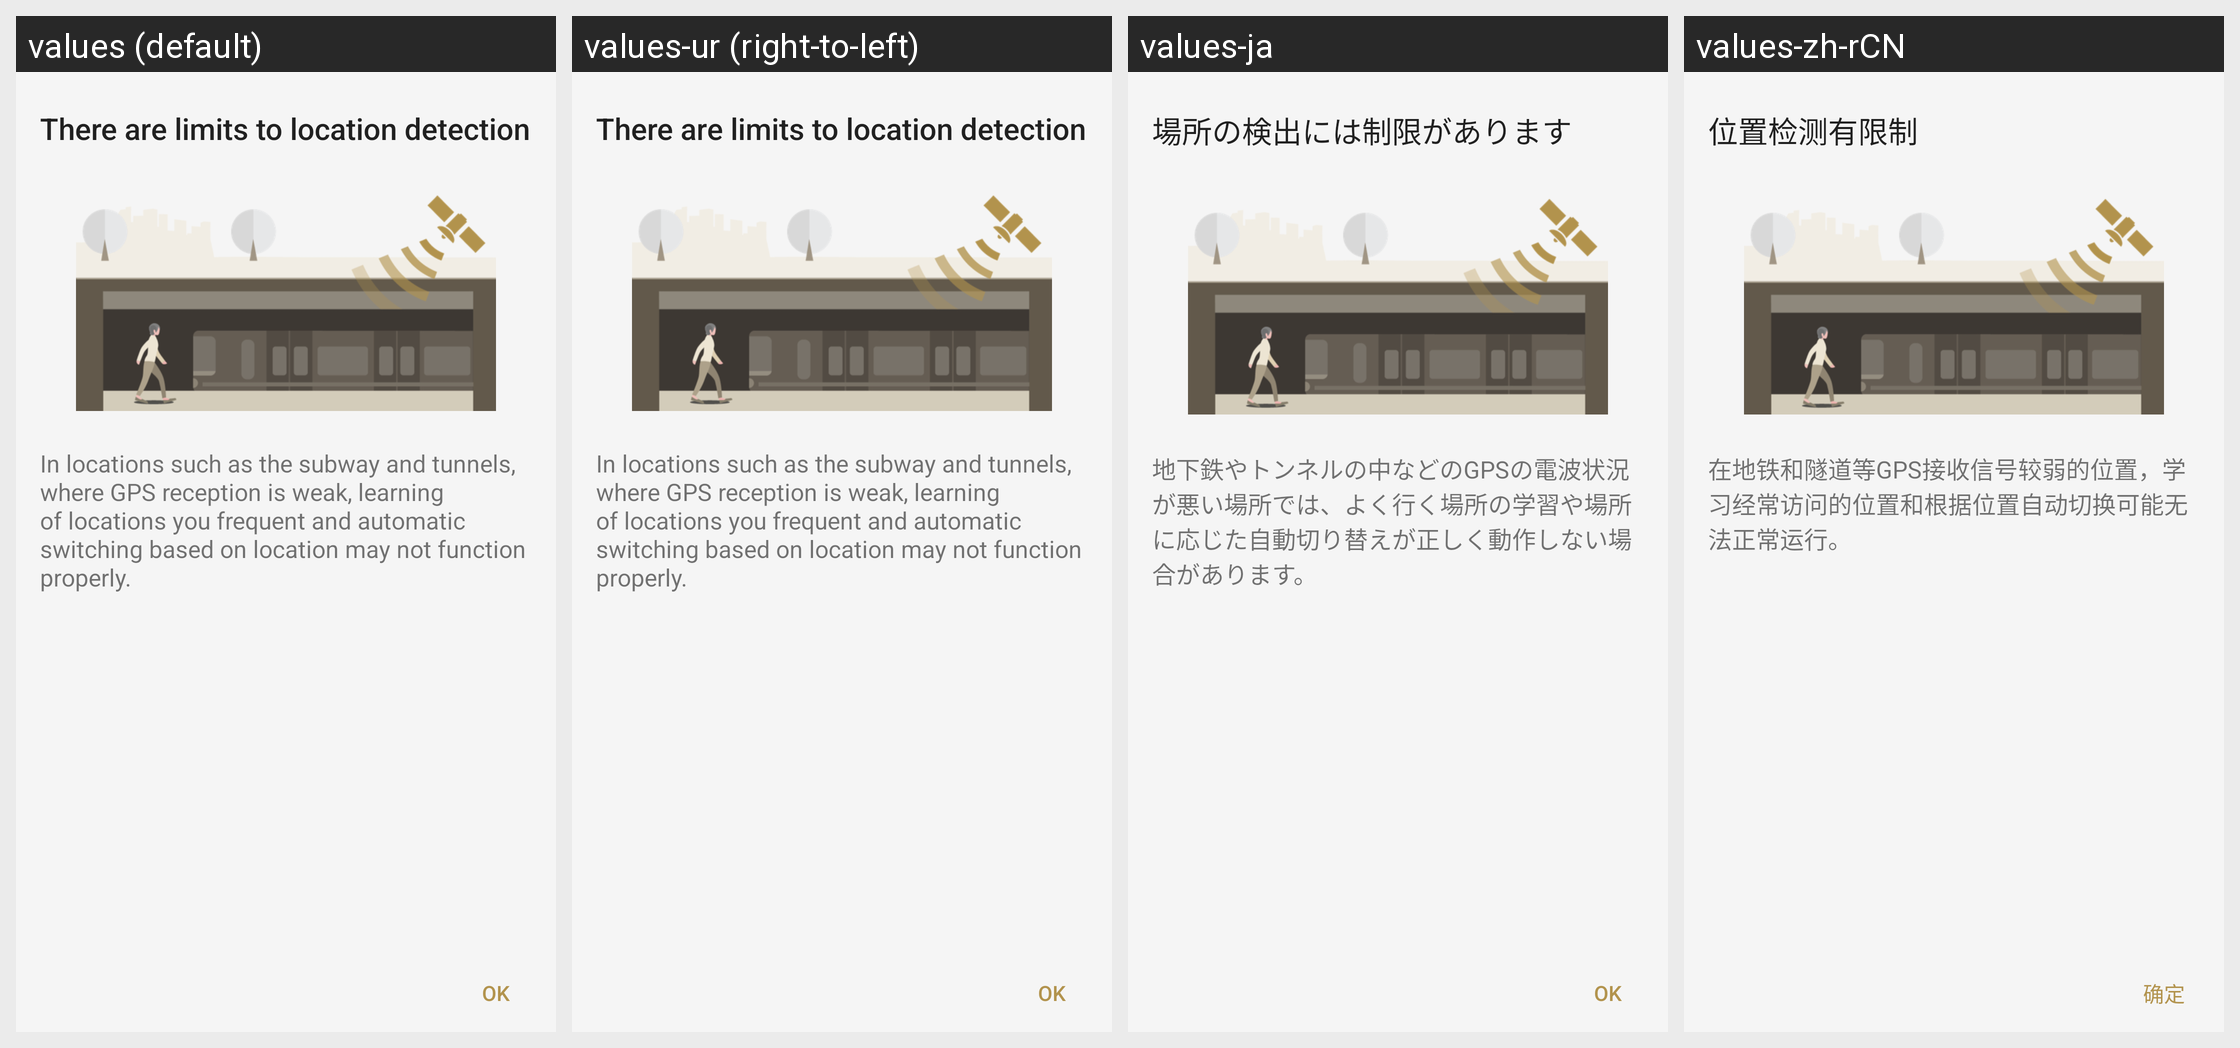

The same Android screen rendered under several of its app's locales, left to right. List the strings drawn on it with the default value and each locale's translation.
Android screen res/layout/asc_disclaimer_gps_dialog_fragment.xml rendered under 4 locales, left to right: values (default), values-ur (right-to-left), values-ja, values-zh-rCN. Device: Nexus 5 (rendered at 1080×1920; each locale shown at half size, 540×960, under a caption strip naming it); theme AppTheme.Light.
Other locales in the repository, not shown: values-af, values-am, values-ar, values-az, values-be, values-bg, values-bn, values-bs, values-ca, values-cs, values-da, values-de, values-el, values-en, values-en-rGB, values-en-rUS, values-en-rXC, values-es, values-es-rUS, values-et, values-eu, values-fa, values-fi, values-fr, values-fr-rCA, values-gl, values-gu, values-hi, values-hr, values-hu, values-hy, values-in, values-is, values-it, values-iw, values-ka, values-kk, values-km, values-kn, values-ko, values-ky, values-lo, values-lt, values-lv, values-mk, values-ml, values-mn, values-mr, values-ms, values-my, values-nb, values-ne, values-nl, values-pa, values-pl, values-pt, values-pt-rBR, values-pt-rPT, values-ro, values-ru, values-si, values-sk, values-sl, values-sq, values-sr, values-sv, values-sw, values-ta, values-te, values-th, values-tl, values-tr, values-uk, values-uz, values-vi, values-zh-rHK, values-zh-rTW, values-zu.
Strings drawn on this screen, with the default value and each locale's value (text and hints the layout hard-codes, and strings that could not be matched under every locale, appear in the picture but are not listed):

ASC_Location_Detection_Disclaimer_Title
  values: There are limits to location detection
  values-ur: There are limits to location detection  [not translated; the default value is used]
  values-ja: 場所の検出には制限があります
  values-zh-rCN: 位置检测有限制

ASC_Location_Detection_Disclaimer_Msg
  values: In locations such as the subway and tunnels, where GPS reception is weak, learning of locations you frequent and automatic switching based on location may not function properly.
  values-ur: In locations such as the subway and tunnels, where GPS reception is weak, learning of locations you frequent and automatic switching based on location may not function properly.  [not translated; the default value is used]
  values-ja: 地下鉄やトンネルの中などのGPSの電波状況が悪い場所では、よく行く場所の学習や場所に応じた自動切り替えが正しく動作しない場合があります。
  values-zh-rCN: 在地铁和隧道等GPS接收信号较弱的位置，学习经常访问的位置和根据位置自动切换可能无法正常运行。

STRING_TEXT_COMMON_OK
  values: OK
  values-ur: OK  [not translated; the default value is used]
  values-ja: OK
  values-zh-rCN: 确定
